Run: headless pygame with SDL's dummy video driver; simulated clock (each Clock.tick advances the game by its frame time, no real sleeping); random seed 0; keys injected as events and as key.get_pressed() state; no mouse input.
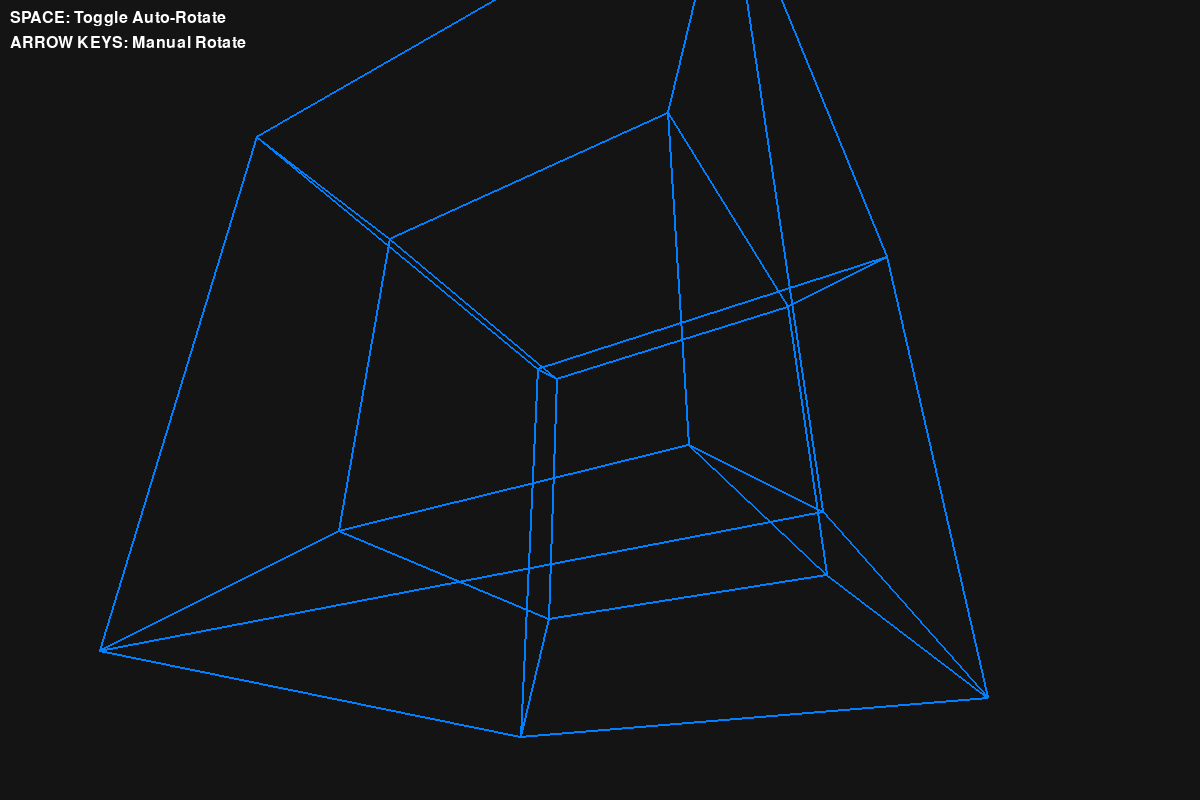
Frame 1 of 4 · flips 1–60 · no input
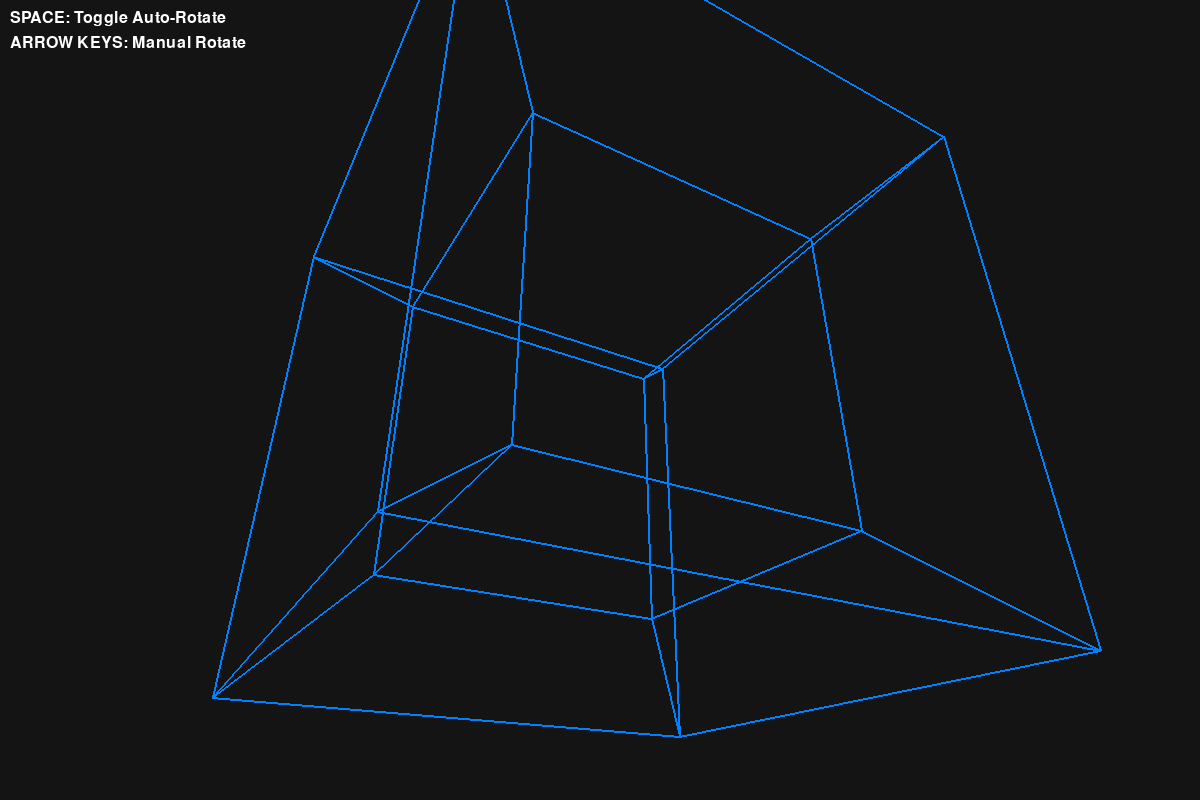
Frame 2 of 4 · flips 61–180 · tapped SPACE, RETURN · held RIGHT (→), D
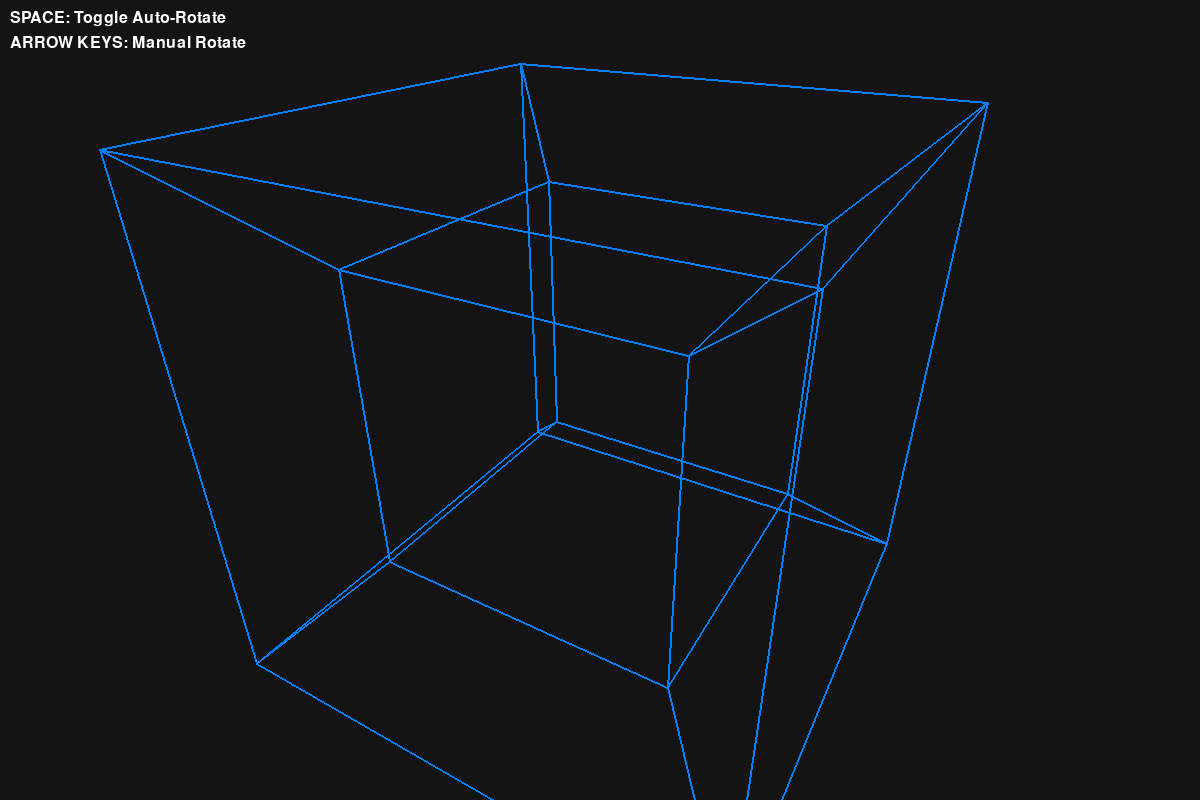
Frame 3 of 4 · flips 181–300 · held DOWN (↓), S
Frame 4 of 4 · flips 301–420 · held LEFT (←), A, UP (↑), W · screen same as frame 1, image omitted

The pygame program that drew these frames:

import pygame
import math
import sys

# Initialize pygame
pygame.init()

# Window Dimensions
WIDTH, HEIGHT = 1200, 800
screen = pygame.display.set_mode((WIDTH, HEIGHT))
pygame.display.set_caption("Interactive 4D Tesseract Viewer")
clock = pygame.time.Clock()

# Colors (RGB)
BLACK = (20, 20, 20)
WHITE = (255, 255, 255)
BLUE  = (0, 128, 255)

# --- 1. GEOMETRY SETUP ---
# A Tesseract has 16 vertices. We define them with 4 coordinates (X, Y, Z, W).
# We use -1 and 1 to center the shape at the origin (0,0,0,0).
vertices = []
for x in [-1, 1]:
    for y in [-1, 1]:
        for z in [-1, 1]:
            for w in [-1, 1]:
                vertices.append([x, y, z, w])

# Generate the 32 edges connecting the vertices of a tesseract
edges = []
for i in range(16):
    for j in range(i + 1, 16):
        # If two vertices differ by exactly one coordinate, they share an edge
        differences = 0
        for k in range(4):
            if vertices[i][k] != vertices[j][k]:
                differences += 1
        if differences == 1:
            edges.append((i, j))

# --- 2. ROTATION MATH ---
# To rotate in 4D, we must pick a plane to rotate within.
def rotate_xw(vertex, cos_a, sin_a):
    """Rotates the vertex in the X-W plane."""
    x, y, z, w = vertex
    return [x * cos_a - w * sin_a, y, z, x * sin_a + w * cos_a]

def rotate_yw(vertex, cos_a, sin_a):
    """Rotates the vertex in the Y-W plane."""
    x, y, z, w = vertex
    return [x, y * cos_a - w * sin_a, z, y * sin_a + w * cos_a]

# Current rotation tracking
angle_xw = 0
angle_yw = 0

# Control Settings
auto_rotate = True
rotation_speed = 1.0  # Degrees per frame

# Main Game Loop
running = True
while running:
    screen.fill(BLACK)
    
    # --- 3. HANDLE INPUTS ---
    for event in pygame.event.get():
        if event.type == pygame.QUIT:
            running = False
        if event.type == pygame.KEYDOWN:
            if event.key == pygame.K_SPACE:
                # Spacebar toggles automatic rotation
                auto_rotate = not auto_rotate

    # Manual controls (Hold keys to rotate manually)
    keys = pygame.key.get_pressed()
    if keys[pygame.K_LEFT]:
        angle_xw -= rotation_speed
    if keys[pygame.K_RIGHT]:
        angle_xw += rotation_speed
    if keys[pygame.K_UP]:
        angle_yw -= rotation_speed
    if keys[pygame.K_DOWN]:
        angle_yw += rotation_speed

    # If auto-rotate is on, constantly increment the angles
    if auto_rotate:
        angle_xw += 0.5
        angle_yw += 0.5

    # Pre-calculate trig values for performance
    rad_xw = math.radians(angle_xw)
    cos_xw, sin_xw = math.cos(rad_xw), math.sin(rad_xw)
    rad_yw = math.radians(angle_yw)
    cos_yw, sin_yw = math.cos(rad_yw), math.sin(rad_yw)

    projected_2d_points = []

    for vertex in vertices:
        # Step A: Apply 4D Rotations
        rotated = rotate_xw(vertex, cos_xw, sin_xw)
        rotated = rotate_yw(rotated, cos_yw, sin_yw)
        
        x, y, z, w = rotated

        # Step B: 4D to 3D Perspective Projection
        # Distance of the 4D "camera" from the W axis
        distance_4d = 4.0 
        # Avoid division by zero if an object approaches the camera closely
        factor_4d = distance_4d / (distance_4d - w) if (distance_4d - w) != 0 else 1.0
        
        x3d = x * factor_4d
        y3d = y * factor_4d
        z3d = z * factor_4d

        # Step C: 3D to 2D Perspective Projection
        distance_3d = 4.0
        factor_3d = distance_3d / (distance_3d - z3d) if (distance_3d - z3d) != 0 else 1.0
        
        x2d = x3d * factor_3d
        y2d = y3d * factor_3d

        # Step D: Scale and center the points on the screen
        scale = 200
        screen_x = int(WIDTH / 2 + x2d * scale)
        screen_y = int(HEIGHT / 2 + y2d * scale)
        
        projected_2d_points.append((screen_x, screen_y))

    # --- 5. DRAWING THE EDGES ---
    for edge in edges:
        p1 = projected_2d_points[edge[0]]
        p2 = projected_2d_points[edge[1]]
        pygame.draw.line(screen, BLUE, p1, p2, 2)

    # Display simple instruction text
    font = pygame.font.SysFont(None, 24)
    text1 = font.render("SPACE: Toggle Auto-Rotate", True, WHITE)
    text2 = font.render("ARROW KEYS: Manual Rotate", True, WHITE)
    screen.blit(text1, (10, 10))
    screen.blit(text2, (10, 35))

    pygame.display.flip()
    clock.tick(60) # Limit to 60 FPS

pygame.quit()
sys.exit()
